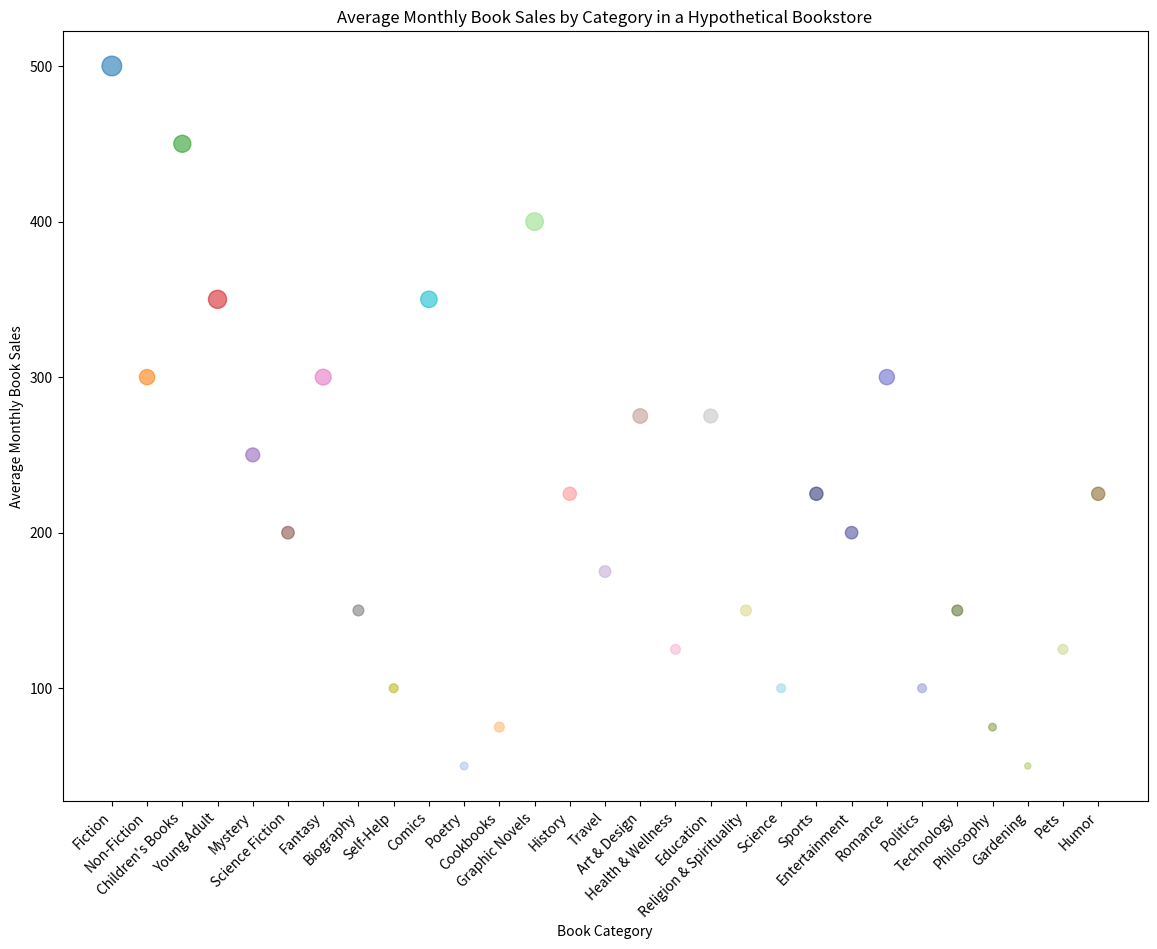

Python code for this plot:

import matplotlib.pyplot as plt

# Data
categories = ['Fiction', 'Non-Fiction', "Children's Books", 'Young Adult', 'Mystery', 'Science Fiction', 'Fantasy', 'Biography', 'Self-Help', 'Comics', 'Poetry', 'Cookbooks', 'Graphic Novels', 'History', 'Travel', 'Art & Design', 'Health & Wellness', 'Education', 'Religion & Spirituality', 'Science', 'Sports', 'Entertainment', 'Romance', 'Politics', 'Technology', 'Philosophy', 'Gardening', 'Pets', 'Humor']
average_sales = [500, 300, 450, 350, 250, 200, 300, 150, 100, 350, 50, 75, 400, 225, 175, 275, 125, 275, 150, 100, 225, 200, 300, 100, 150, 75, 50, 125, 225]
sales_numbers = [100000, 60000, 75000, 85000, 50000, 40000, 65000, 30000, 20000, 70000, 15000, 25000, 80000, 45000, 35000, 55000, 25000, 50000, 30000, 20000, 45000, 40000, 60000, 20000, 30000, 15000, 10000, 25000, 45000]

# Colors
colors = ['#1f77b4', '#ff7f0e', '#2ca02c', '#d62728', '#9467bd', '#8c564b', '#e377c2', '#7f7f7f', '#bcbd22', '#17becf', '#aec7e8', '#ffbb78', '#98df8a', '#ff9896', '#c5b0d5', '#c49c94', '#f7b6d2', '#c7c7c7', '#dbdb8d', '#9edae5', '#393b79', '#5254a3', '#6b6ecf', '#9c9ede', '#637939', '#8ca252', '#b5cf6b', '#cedb9c', '#8c6d31']

# Set the figure size
plt.figure(figsize=(14, 10))

# Scatter plot with bubble sizes
bubble_sizes = [n / 500 for n in sales_numbers]  # Scaling the number of sales for bubble size
plt.scatter(categories, average_sales, s=bubble_sizes, c=colors, alpha=0.6)

# Labels and title
plt.xlabel('Book Category')
plt.ylabel('Average Monthly Book Sales')
plt.title('Average Monthly Book Sales by Category in a Hypothetical Bookstore')

# Rotate category labels for better readability
plt.xticks(rotation=45, ha='right')

# Show plot
plt.show()
